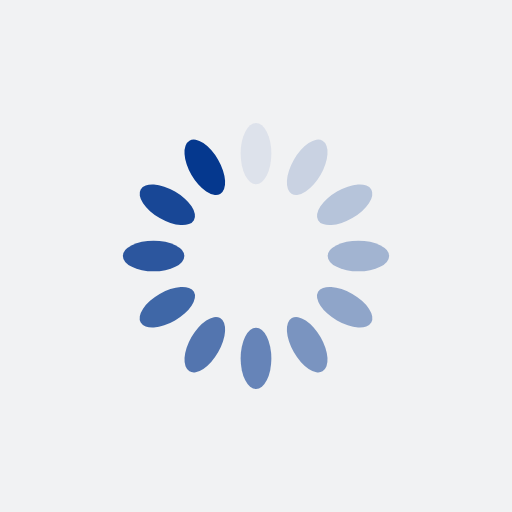
t = 0.00 s
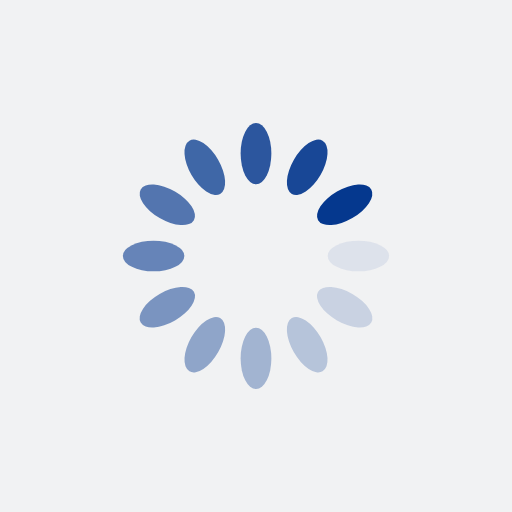
t = 0.25 s
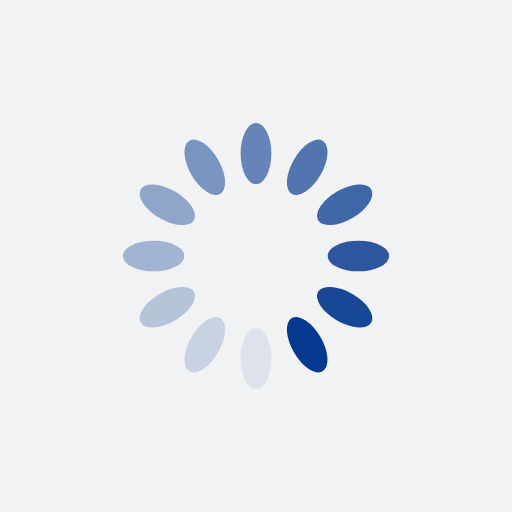
t = 0.50 s
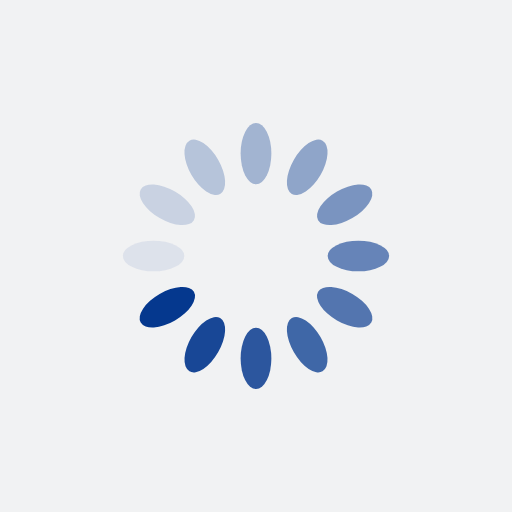
t = 0.75 s

The animated SVG that drew these frames (rendered in a browser with its animation timeline set to each time). Animation: 12 SMIL elements (animate=12); one cycle of 1.00 s, repeats indefinitely.

<?xml version="1.0" encoding="utf-8"?>
<svg xmlns="http://www.w3.org/2000/svg" xmlns:xlink="http://www.w3.org/1999/xlink" style="margin: auto; background: rgb(241, 242, 243); display: block; shape-rendering: auto;" width="200px" height="200px" viewBox="0 0 100 100" preserveAspectRatio="xMidYMid">
<g transform="rotate(0 50 50)">
  <rect x="47" y="24" rx="3" ry="6" width="6" height="12" fill="#05388e">
    <animate attributeName="opacity" values="1;0" keyTimes="0;1" dur="1s" begin="-0.9166666666666666s" repeatCount="indefinite"></animate>
  </rect>
</g><g transform="rotate(30 50 50)">
  <rect x="47" y="24" rx="3" ry="6" width="6" height="12" fill="#05388e">
    <animate attributeName="opacity" values="1;0" keyTimes="0;1" dur="1s" begin="-0.8333333333333334s" repeatCount="indefinite"></animate>
  </rect>
</g><g transform="rotate(60 50 50)">
  <rect x="47" y="24" rx="3" ry="6" width="6" height="12" fill="#05388e">
    <animate attributeName="opacity" values="1;0" keyTimes="0;1" dur="1s" begin="-0.75s" repeatCount="indefinite"></animate>
  </rect>
</g><g transform="rotate(90 50 50)">
  <rect x="47" y="24" rx="3" ry="6" width="6" height="12" fill="#05388e">
    <animate attributeName="opacity" values="1;0" keyTimes="0;1" dur="1s" begin="-0.6666666666666666s" repeatCount="indefinite"></animate>
  </rect>
</g><g transform="rotate(120 50 50)">
  <rect x="47" y="24" rx="3" ry="6" width="6" height="12" fill="#05388e">
    <animate attributeName="opacity" values="1;0" keyTimes="0;1" dur="1s" begin="-0.5833333333333334s" repeatCount="indefinite"></animate>
  </rect>
</g><g transform="rotate(150 50 50)">
  <rect x="47" y="24" rx="3" ry="6" width="6" height="12" fill="#05388e">
    <animate attributeName="opacity" values="1;0" keyTimes="0;1" dur="1s" begin="-0.5s" repeatCount="indefinite"></animate>
  </rect>
</g><g transform="rotate(180 50 50)">
  <rect x="47" y="24" rx="3" ry="6" width="6" height="12" fill="#05388e">
    <animate attributeName="opacity" values="1;0" keyTimes="0;1" dur="1s" begin="-0.4166666666666667s" repeatCount="indefinite"></animate>
  </rect>
</g><g transform="rotate(210 50 50)">
  <rect x="47" y="24" rx="3" ry="6" width="6" height="12" fill="#05388e">
    <animate attributeName="opacity" values="1;0" keyTimes="0;1" dur="1s" begin="-0.3333333333333333s" repeatCount="indefinite"></animate>
  </rect>
</g><g transform="rotate(240 50 50)">
  <rect x="47" y="24" rx="3" ry="6" width="6" height="12" fill="#05388e">
    <animate attributeName="opacity" values="1;0" keyTimes="0;1" dur="1s" begin="-0.25s" repeatCount="indefinite"></animate>
  </rect>
</g><g transform="rotate(270 50 50)">
  <rect x="47" y="24" rx="3" ry="6" width="6" height="12" fill="#05388e">
    <animate attributeName="opacity" values="1;0" keyTimes="0;1" dur="1s" begin="-0.16666666666666666s" repeatCount="indefinite"></animate>
  </rect>
</g><g transform="rotate(300 50 50)">
  <rect x="47" y="24" rx="3" ry="6" width="6" height="12" fill="#05388e">
    <animate attributeName="opacity" values="1;0" keyTimes="0;1" dur="1s" begin="-0.08333333333333333s" repeatCount="indefinite"></animate>
  </rect>
</g><g transform="rotate(330 50 50)">
  <rect x="47" y="24" rx="3" ry="6" width="6" height="12" fill="#05388e">
    <animate attributeName="opacity" values="1;0" keyTimes="0;1" dur="1s" begin="0s" repeatCount="indefinite"></animate>
  </rect>
</g>
<!-- [ldio] generated by https://loading.io/ --></svg>
